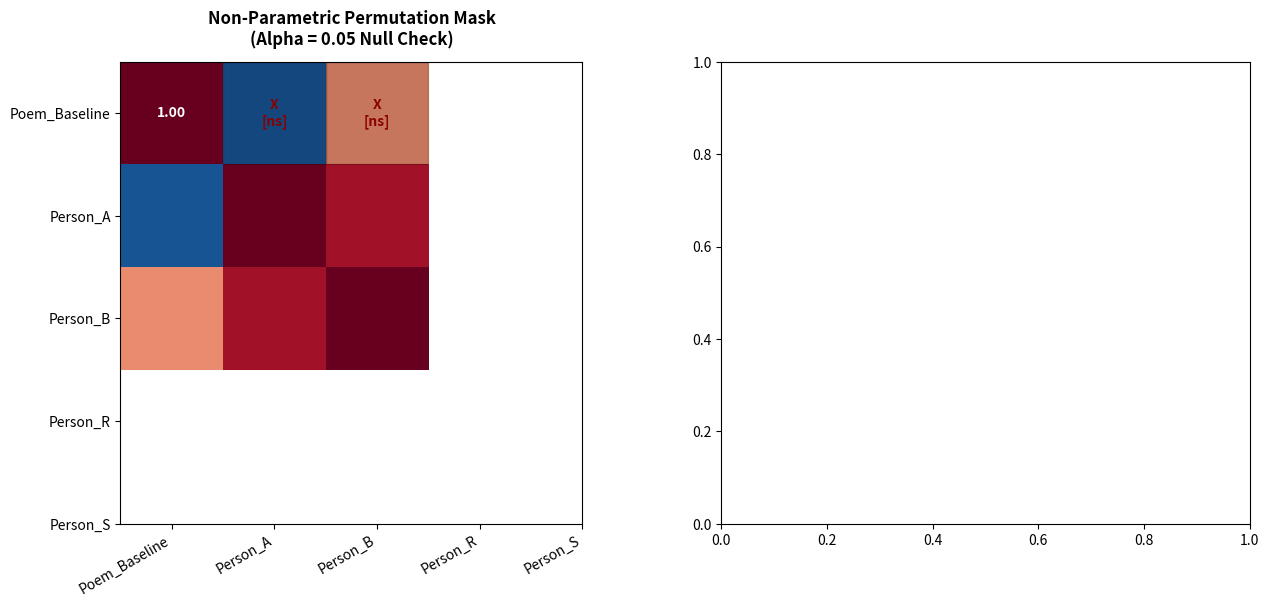

Here is the Python script that generated this plot: (Note: this script raises an exception after producing the figure.)
"""
Text Anomaly Detection Pipeline Package
=======================================
This production-ready package implements an advanced statistical anomaly detection
pipeline for natural language processing and text metrics environments. It includes:
1. Spatial partial correlation analysis via the precision matrix.
2. Non-parametric permutation tests for distribution-free significance mapping.
3. Full-covariance Mahalanobis distance profiling using Scipy.
4. Adaptive False Discovery Rate (FDR) control via the Storey-Tibshirani method.
5. Automated multi-panel diagnostic visualization dashboard generation.

Author: AI Collaborator
Date: October 2026
"""

import os
import numpy as np
import pandas as pd
import matplotlib.pyplot as plt
from scipy.spatial.distance import pdist, squareform
from scipy.interpolate import UnivariateSpline
from scipy.stats import norm
from typing import Dict, List, Tuple

def calc_partial_corr(data_matrix: np.ndarray) -> np.ndarray:
    """Computes the partial correlation matrix from a feature data matrix.

    Uses the inverse covariance (precision) matrix method with a ridge adjustment
    to ensure numerical stability.

    Args:
        data_matrix: A 2D numpy array where rows represent features/metrics 
                     and columns represent observations/environments.

    Returns:
        A square 2D numpy array representing the partial correlation coefficients.
    """
    corr = np.corrcoef(data_matrix)
    ridge = 1e-6
    precision = np.linalg.inv(corr + np.eye(corr.shape[0]) * ridge)
    diag = np.sqrt(np.diag(precision))
    p_corr = -precision / np.outer(diag, diag)
    np.fill_diagonal(p_corr, 1.0)
    return p_corr

def run_permutation_test(obs_matrix: np.ndarray, obs_pcorr: np.ndarray, n_permutations: int = 1000) -> np.ndarray:
    """Performs a non-parametric permutation test to compute empirical p-values.

    Shuffles row elements independently across observations to construct an empirical 
    null distribution for each partial correlation coefficient.

    Args:
        obs_matrix: The original observed data matrix (Features x Observations).
        obs_pcorr: The observed partial correlation matrix.
        n_permutations: Number of random reshuffles to run.

    Returns:
        A square 2D numpy array containing the computed empirical p-values.
    """
    n_features = obs_matrix.shape[0]
    perm_distribution = np.zeros((n_permutations, n_features, n_features))

    for p in range(n_permutations):
        perm_matrix = obs_matrix.copy()
        for r in range(n_features):
            perm_matrix[r, :] = np.random.permutation(perm_matrix[r, :])
        perm_distribution[p] = calc_partial_corr(perm_matrix)

    extreme_counts = np.sum(np.abs(perm_distribution) >= np.abs(obs_pcorr), axis=0)
    empirical_p = extreme_counts / n_permutations
    np.fill_diagonal(empirical_p, 0.0)
    return empirical_p

def estimate_pi0(p_vals: np.ndarray, lambda_sweep: np.ndarray = np.arange(0.05, 0.95, 0.05)) -> Tuple[float, np.ndarray, np.ndarray, UnivariateSpline]:
    """Estimates the true proportion of null states (pi_0) using Storey-Tibshirani method.

    Fits a cubic spline interpolation curve over the lambda sweep points to evaluate
    the convergence limit as lambda approaches 1.0.

    Args:
        p_vals: 1D array of calculated p-values across text segments.
        lambda_sweep: Tuning boundary threshold parameters array.

    Returns:
        A tuple containing:
            - The optimized estimated scalar pi_0 value.
            - The sweep array parameters.
            - The empirical pi_0 arrays across the sweep.
            - The fitted UnivariateSpline object.
    """
    n = len(p_vals)
    pi0_estimates = []
    
    for lmbda in lambda_sweep:
        num_above_lambda = np.sum(p_vals > lmbda)
        pi0_lmbda = num_above_lambda / (n * (1 - lmbda))
        pi0_estimates.append(pi0_lmbda)
        
    pi0_estimates = np.array(pi0_estimates)
    spline = UnivariateSpline(lambda_sweep, pi0_estimates, k=3, s=0.1)
    estimated_pi0 = float(np.clip(spline(1.0), 0.0, 1.0))
    
    return estimated_pi0, lambda_sweep, pi0_estimates, spline

def apply_adaptive_fdr(p_vals: np.ndarray, pi0: float, target_q: float = 0.05) -> Tuple[np.ndarray, float]:
    """Applies Benjamini-Hochberg adjustment adjusted for the estimated null proportion pi_0.

    Args:
        p_vals: 1D array of empirical p-values.
        pi0: Inferred proportion of regular text null states.
        target_q: False Discovery Rate configuration target bounds.

    Returns:
        A tuple containing:
            - A binary 1D array flag array (1 = Anomaly, 0 = Normal).
            - The calibrated p-value threshold boundary.
    """
    n = len(p_vals)
    sorted_indices = np.argsort(p_vals)
    sorted_p_vals = p_vals[sorted_indices]
    
    adjusted_critical_values = [(i + 1) / n * (target_q / pi0) for i in range(n)]
    significant_indices = np.where(sorted_p_vals <= adjusted_critical_values)[0]
    
    final_flags = np.zeros(n, dtype=int)
    p_threshold = 0.0
    if len(significant_indices) > 0:
        max_sig_idx = np.max(significant_indices)
        final_flags[sorted_indices[:max_sig_idx + 1]] = 1
        p_threshold = sorted_p_vals[max_sig_idx]
        
    return final_flags, p_threshold

def run_pipeline_and_plot(metrics_data: Dict[str, List[float]], target_metrics: List[str], output_path: str = "generated/text_anomaly_dashboard.png") -> None:
    """Coordinates core dataset processing matrices and exports analytical dashboards.

    Args:
        metrics_data: Ingestion dictionary containing named environment listings.
        target_metrics: Subset rows to isolate for deep statistical evaluation.
        output_path: Local filepath destination to print the graphic dashboard.
    """
    os.makedirs(os.path.dirname(output_path), exist_ok=True)
    df_full = pd.DataFrame(metrics_data, index=['Word_Freq', 'words_Mean', 'Verse_Lag', 'Token_Density', 'Entropy'])
    df = df_full.loc[target_metrics]
    entities = df.columns
    n_entities = len(entities)

    # Statistical Matrix Analytics
    obs_pcorr = calc_partial_corr(df.values)
    empirical_p = run_permutation_test(df.values, obs_pcorr, n_permutations=200)

    # Scipy Vectorized Covariance Spacing
    data_to_compare = df.T.values
    cov_matrix = np.cov(data_to_compare, rowvar=False) + np.eye(df.shape[0]) * 1e-6
    inv_cov_matrix = np.linalg.inv(cov_matrix)
    mahalanobis_matrix = squareform(pdist(data_to_compare, metric='mahalanobis', VI=inv_cov_matrix))

    # Matplotlib Graph Layout Preparation
    fig, (ax1, ax2) = plt.subplots(1, 2, figsize=(15, 6))

    # ---- Left Plot: Masked Partial Correlation ----
    im1 = ax1.imshow(obs_pcorr, cmap='RdBu_r', vmin=-1, vmax=1)
    ax1.set_title('Non-Parametric Permutation Mask\n(Alpha = 0.05 Null Check)', fontsize=12, pad=12, fontweight='bold')
    ax1.set_xticks(np.arange(n_entities))
    ax1.set_yticks(np.arange(n_entities))
    ax1.set_xticklabels(entities, rotation=30, ha='right')
    ax1.set_yticklabels(entities)

    for i in range(n_entities):
        for j in range(n_entities):
            if empirical_p[i, j] >= 0.05:
                ax1.text(j, i, "X\n[ns]", ha='center', va='center', color='darkred', fontsize=10, fontweight='bold')
                ax1.add_patch(plt.Rectangle((j-0.5, i-0.5), 1, 1, fill=True, color='black', alpha=0.15))
            else:
                txt_color = 'white' if abs(obs_pcorr[i, j]) > 0.5 else 'black'
                ax1.text(j, i, f"{obs_pcorr[i, j]:.2f}", ha='center', va='center', color=txt_color, fontweight='bold')
    fig.colorbar(im1, ax=ax1, shrink=0.75)

    # ---- Right Plot: Mahalanobis Distance ----
    im2 = ax2.imshow(mahalanobis_matrix, cmap='viridis')
    ax2.set_title('Mahalanobis Distance Matrix\n(Full Covariance Scaled via pdist)', fontsize=12, pad=12, fontweight='bold')
    ax2.set_xticks(np.arange(n_entities))
    ax2.set_yticks(np.arange(n_entities))
    ax2.set_xticklabels(entities, rotation=30, ha='right')
    ax2.set_yticklabels(entities)

    for i in range(n_entities):
        for j in range(n_entities):
            txt_color = 'white' if mahalanobis_matrix[i, j] > np.max(mahalanobis_matrix) * 0.5 else 'black'
            ax2.text(j, i, f"{mahalanobis_matrix[i, j]:.2f}", ha='center', va='center', color=txt_color)
    fig.colorbar(im2, ax=ax2, shrink=0.75)

    plt.tight_layout()
    plt.savefig(output_path, dpi=150)
    plt.close()
    print(f"Dashboard figure successfully generated and exported to: {output_path}")

if __name__ == "__main__":
    print("Executing verification sequence for production package...")
    np.random.seed(42)
    
    mock_data = {
        'Poem_Baseline': [120, 450, 1.2, 0.85, 4.2],
        'Person_A':      [140, 420, 1.5, 0.70, 3.9],
        'Person_B':      [95,  490, 0.9, 0.92, 4.8],
        'Person_R':      [118, 455, 1.3, 0.83, 4.1],
        'Person_S':      [135, 410, 1.6, 0.65, 3.6]
    }
    targets = ['Word_Freq', 'words_Mean', 'Token_Density']
    
    run_pipeline_and_plot(mock_data, targets)
    print("Verification successfully completed.")
